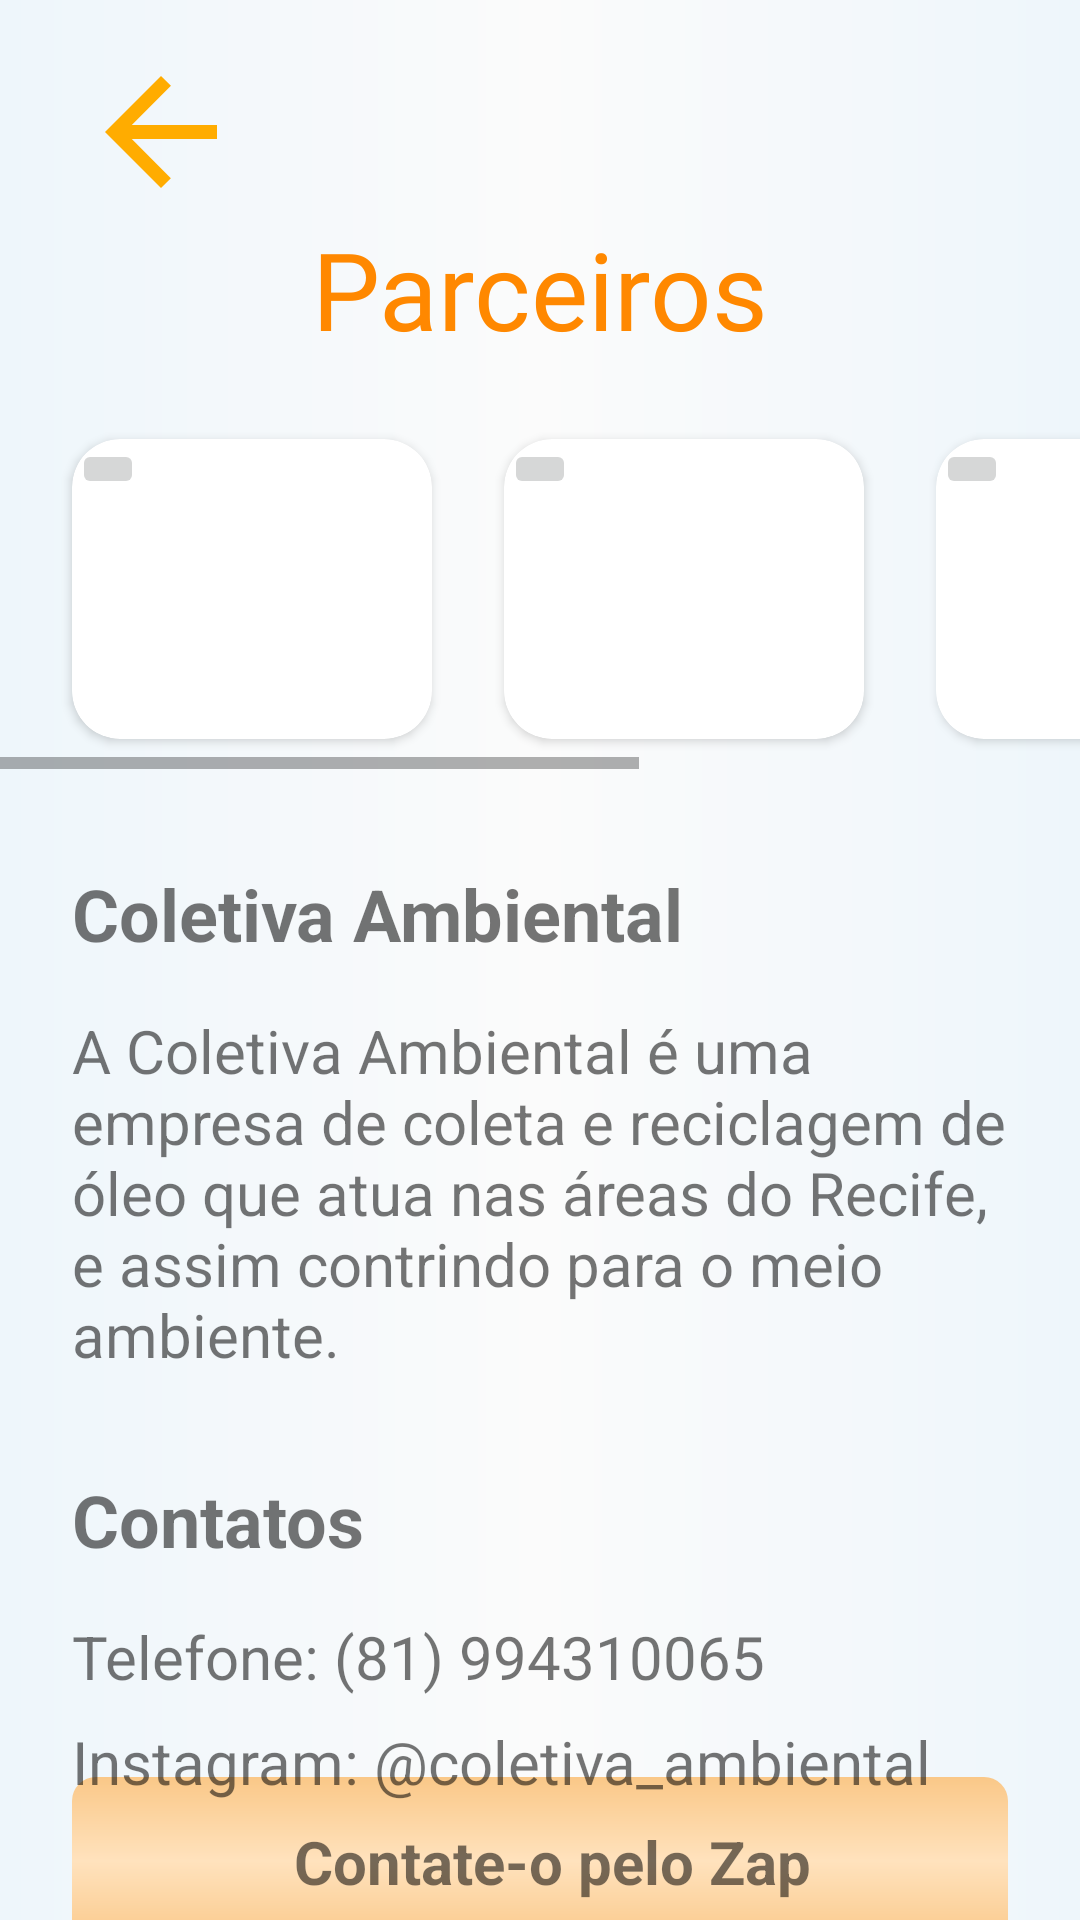

Here is an Android app screen rendered from its layout file. Give the layout XML and the strings, colors and styles it references.
<!-- AndroidManifest.xml: application theme Theme.Collev.NoActionBar -->
<!-- res/layout/activity_parceiros.xml -->
<?xml version="1.0" encoding="utf-8"?>
<androidx.constraintlayout.widget.ConstraintLayout xmlns:android="http://schemas.android.com/apk/res/android"
    xmlns:app="http://schemas.android.com/apk/res-auto"
    xmlns:tools="http://schemas.android.com/tools"
    android:layout_width="match_parent"
    android:layout_height="match_parent"
    android:background="@drawable/pag_bg_02"
    tools:context=".ui.common.ParceirosActivity">

    <TextView
        android:id="@+id/textView38"
        android:layout_width="0dp"
        android:layout_height="wrap_content"
        android:fontFamily="@font/reem_kufi_regular"
        android:gravity="bottom|center_horizontal"
        android:text="Parceiros"
        android:textAllCaps="false"
        android:textColor="@android:color/holo_orange_dark"
        android:textSize="36sp"
        app:layout_constraintEnd_toEndOf="parent"
        app:layout_constraintHorizontal_bias="0.481"
        app:layout_constraintStart_toStartOf="parent"
        app:layout_constraintTop_toBottomOf="@+id/imgBackParceiros" />

    <ImageView
        android:id="@+id/imgBackParceiros"
        android:layout_width="59dp"
        android:layout_height="56dp"
        android:layout_marginStart="24dp"
        android:layout_marginTop="16dp"
        app:layout_constraintStart_toStartOf="parent"
        app:layout_constraintTop_toTopOf="parent"
        app:srcCompat="@drawable/ic_botaovoltar" />

    <androidx.constraintlayout.widget.ConstraintLayout
        android:id="@+id/clZap"
        android:layout_width="0dp"
        android:layout_height="56dp"
        android:layout_marginStart="24dp"
        android:layout_marginEnd="24dp"
        android:background="@drawable/button_rounded_06"
        app:layout_constraintBottom_toBottomOf="parent"
        app:layout_constraintEnd_toEndOf="parent"
        app:layout_constraintStart_toStartOf="parent"
        app:layout_constraintTop_toBottomOf="@+id/textView36">

    </androidx.constraintlayout.widget.ConstraintLayout>

    <TextView
        android:id="@+id/textView37"
        android:layout_width="wrap_content"
        android:layout_height="wrap_content"
        android:layout_marginStart="32dp"
        android:text="Contate-o pelo Zap"
        android:textSize="20sp"
        android:textStyle="bold"
        app:layout_constraintBottom_toBottomOf="@+id/clZap"
        app:layout_constraintEnd_toEndOf="@+id/clZap"
        app:layout_constraintStart_toStartOf="parent"
        app:layout_constraintTop_toTopOf="@+id/clZap" />

    <ImageView
        android:id="@+id/imageView31"
        android:layout_width="48dp"
        android:layout_height="48dp"
        android:layout_marginBottom="24dp"
        app:layout_constraintBottom_toBottomOf="@+id/clZap"
        app:layout_constraintEnd_toEndOf="@+id/clZap"
        app:layout_constraintStart_toEndOf="@+id/textView17"
        app:layout_constraintTop_toTopOf="@+id/clZap"
        app:srcCompat="@drawable/icon_whatsapp" />

    <HorizontalScrollView
        android:id="@+id/sv01"
        android:layout_width="0dp"
        android:layout_height="120dp"
        android:layout_marginTop="16dp"
        android:background="@drawable/pag_bg_02"
        app:layout_constraintEnd_toEndOf="parent"
        app:layout_constraintStart_toStartOf="parent"
        app:layout_constraintTop_toBottomOf="@+id/textView38">

        <LinearLayout
            android:layout_width="wrap_content"
            android:layout_height="match_parent"
            android:gravity="center_vertical"
            android:orientation="horizontal"
            android:paddingLeft="16dp"
            android:paddingRight="16dp">

            <androidx.cardview.widget.CardView
                android:layout_width="120dp"
                android:layout_height="100dp"
                android:layout_marginLeft="8dp"
                android:layout_marginRight="16dp"
                app:cardCornerRadius="16dp">

                <ImageButton
                    android:layout_width="wrap_content"
                    android:layout_height="wrap_content"
                    tools:srcCompat="@tools:sample/avatars" />
            </androidx.cardview.widget.CardView>

            <androidx.cardview.widget.CardView
                android:layout_width="120dp"
                android:layout_height="100dp"
                android:layout_marginLeft="8dp"
                android:layout_marginRight="16dp"
                app:cardCornerRadius="16dp">

                <ImageButton
                    android:layout_width="wrap_content"
                    android:layout_height="wrap_content"
                    tools:srcCompat="@tools:sample/avatars" />
            </androidx.cardview.widget.CardView>

            <androidx.cardview.widget.CardView
                android:layout_width="120dp"
                android:layout_height="100dp"
                android:layout_marginLeft="8dp"
                android:layout_marginRight="16dp"
                app:cardCornerRadius="16dp">

                <ImageButton
                    android:layout_width="wrap_content"
                    android:layout_height="wrap_content"
                    tools:srcCompat="@tools:sample/avatars" />
            </androidx.cardview.widget.CardView>

            <androidx.cardview.widget.CardView
                android:layout_width="120dp"
                android:layout_height="100dp"
                android:layout_marginLeft="8dp"
                android:layout_marginRight="16dp"
                app:cardCornerRadius="16dp">

                <ImageButton
                    android:id="@+id/imageButton"
                    android:layout_width="wrap_content"
                    android:layout_height="wrap_content"
                    tools:srcCompat="@tools:sample/avatars" />
            </androidx.cardview.widget.CardView>
        </LinearLayout>
    </HorizontalScrollView>

    <TextView
        android:id="@+id/textView18"
        android:layout_width="wrap_content"
        android:layout_height="wrap_content"
        android:layout_marginStart="24dp"
        android:layout_marginTop="32dp"
        android:text="Coletiva Ambiental"
        android:textSize="24sp"
        android:textStyle="bold"
        app:layout_constraintStart_toStartOf="parent"
        app:layout_constraintTop_toBottomOf="@+id/sv01" />

    <TextView
        android:id="@+id/textView20"
        android:layout_width="0dp"
        android:layout_height="wrap_content"
        android:layout_marginStart="24dp"
        android:layout_marginTop="16dp"
        android:layout_marginEnd="24dp"
        android:text="A Coletiva Ambiental é uma empresa de coleta e reciclagem de óleo que atua nas áreas do Recife, e assim contrindo para o meio ambiente."
        android:textAlignment="textStart"
        android:textSize="20sp"
        app:layout_constraintEnd_toEndOf="parent"
        app:layout_constraintStart_toStartOf="parent"
        app:layout_constraintTop_toBottomOf="@+id/textView18" />

    <TextView
        android:id="@+id/textView34"
        android:layout_width="wrap_content"
        android:layout_height="wrap_content"
        android:layout_marginStart="24dp"
        android:layout_marginTop="32dp"
        android:text="Contatos"
        android:textSize="24sp"
        android:textStyle="bold"
        app:layout_constraintStart_toStartOf="parent"
        app:layout_constraintTop_toBottomOf="@+id/textView20" />

    <TextView
        android:id="@+id/textView35"
        android:layout_width="0dp"
        android:layout_height="wrap_content"
        android:layout_marginStart="24dp"
        android:layout_marginTop="16dp"
        android:layout_marginEnd="24dp"
        android:text="Telefone: (81) 994310065"
        android:textAlignment="textStart"
        android:textSize="20sp"
        app:layout_constraintEnd_toEndOf="parent"
        app:layout_constraintStart_toStartOf="parent"
        app:layout_constraintTop_toBottomOf="@+id/textView34" />

    <TextView
        android:id="@+id/textView36"
        android:layout_width="0dp"
        android:layout_height="wrap_content"
        android:layout_marginStart="24dp"
        android:layout_marginTop="8dp"
        android:layout_marginEnd="24dp"
        android:text="Instagram: @coletiva_ambiental"
        android:textAlignment="textStart"
        android:textSize="20sp"
        app:layout_constraintEnd_toEndOf="parent"
        app:layout_constraintStart_toStartOf="parent"
        app:layout_constraintTop_toBottomOf="@+id/textView35" />

</androidx.constraintlayout.widget.ConstraintLayout>
<!-- resources referenced by this layout -->
<resources>
  <!-- drawable button_rounded_06 (drawable-v24) -->
  <?xml version="1.0" encoding="utf-8"?>
  <layer-list xmlns:android="http://schemas.android.com/apk/res/android">
      <item>
          <shape android:shape="rectangle">
              <gradient
                  android:startColor="#FAC888"
                  android:centerColor="#FFE2BD"
                  android:endColor="#FAC888"
                  android:angle="90"></gradient>
              <corners
                  android:topRightRadius="8dp"
                  android:topLeftRadius="8dp"
                  android:bottomRightRadius="8dp"
                  android:bottomLeftRadius="8dp"/>
          </shape>
      </item>
  </layer-list>
  <!-- drawable ic_botaovoltar (drawable) -->
  <vector android:autoMirrored="true" android:height="24dp"
      android:tint="#FFAC00" android:viewportHeight="24"
      android:viewportWidth="24" android:width="24dp" xmlns:android="http://schemas.android.com/apk/res/android">
      <path android:fillColor="@android:color/white" android:pathData="M20,11H7.83l5.59,-5.59L12,4l-8,8 8,8 1.41,-1.41L7.83,13H20v-2z"/>
  </vector>
  <!-- drawable pag_bg_02 (drawable) -->
  <?xml version="1.0" encoding="utf-8"?>
  <layer-list xmlns:android="http://schemas.android.com/apk/res/android">
      <item>
          <shape android:shape="rectangle">
              <gradient
                  android:startColor="#EEF6FB"
                  android:centerColor="#FBFBFB"
                  android:endColor="#EEF6FB"
                  android:angle="180"></gradient>
          </shape>
      </item>
  </layer-list>
  <style name="Theme.Collev.NoActionBar" parent="Theme.MaterialComponents.Light.NoActionBar">
      </style>
</resources>
